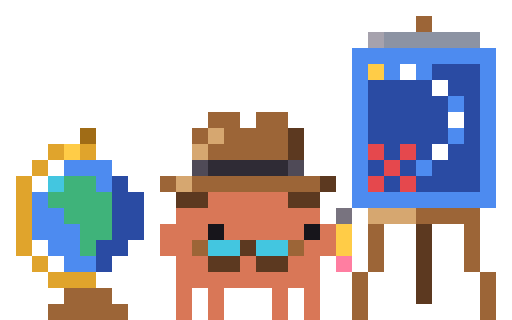
t = 0.00 s
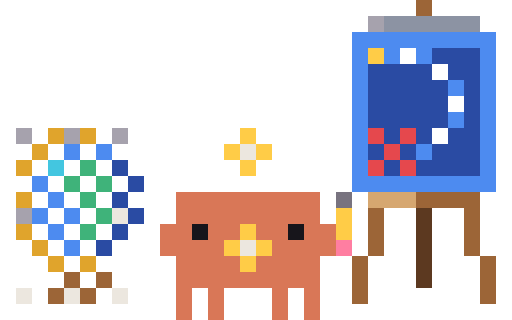
t = 0.11 s
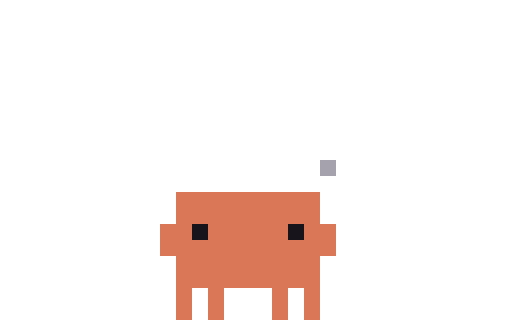
t = 0.23 s
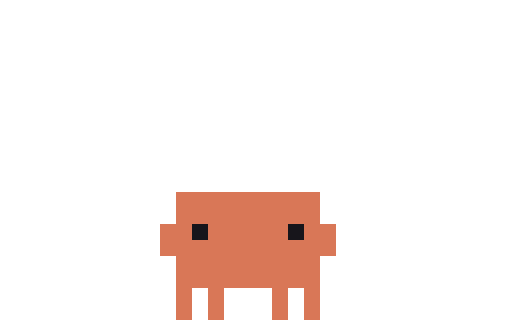
t = 0.33 s
t = 0.48 s: frame unchanged from t = 0.33 s, image omitted
t = 0.55 s: frame unchanged from t = 0.33 s, image omitted

The animated SVG that drew these frames (rendered in a browser with its animation timeline set to each time). Animation: 6 CSS @keyframes rules; one cycle of 0.55 s.

<svg xmlns="http://www.w3.org/2000/svg" width="96" height="60" viewBox="0 0 32 20" shape-rendering="crispEdges"><title>Clawd out-plan</title><desc>Pack-away for plan: its scene leaves, ending on the plain pose.</desc><style>@keyframes clawd-out-plan-0-0{0%{opacity:1}9.091%{opacity:0}100%{opacity:0}}.clawd-out-plan-0-0{opacity:1;animation:clawd-out-plan-0-0 550ms step-end 1 forwards}@keyframes clawd-out-plan-0-1{0%{opacity:0}9.091%{opacity:1}18.182%{opacity:0}100%{opacity:0}}.clawd-out-plan-0-1{opacity:0;animation:clawd-out-plan-0-1 550ms step-end 1 forwards}@keyframes clawd-out-plan-0-2{0%{opacity:0}18.182%{opacity:1}27.273%{opacity:0}100%{opacity:0}}.clawd-out-plan-0-2{opacity:0;animation:clawd-out-plan-0-2 550ms step-end 1 forwards}@keyframes clawd-out-plan-0-3{0%{opacity:0}27.273%{opacity:1}36.364%{opacity:0}100%{opacity:0}}.clawd-out-plan-0-3{opacity:0;animation:clawd-out-plan-0-3 550ms step-end 1 forwards}@keyframes clawd-out-plan-0-4{0%{opacity:0}36.364%{opacity:1}45.455%{opacity:0}100%{opacity:0}}.clawd-out-plan-0-4{opacity:0;animation:clawd-out-plan-0-4 550ms step-end 1 forwards}@keyframes clawd-out-plan-0-5{0%{opacity:0}45.455%{opacity:1}100%{opacity:1}}.clawd-out-plan-0-5{opacity:0;animation:clawd-out-plan-0-5 550ms step-end 1 forwards}@media (prefers-reduced-motion:reduce){[class^="clawd-out-plan-"]{animation:none!important}}</style><g class="clawd-out-plan-0-0"><path fill="#9C6537" d="M26 1h1v1h-1zM13 7h2v1h-2zM16 7h2v1h-2zM12 8h1v1h-1zM14 8h4v1h-4zM13 9h5v1h-5zM10 11h1v1h-1zM12 11h8v1h-8zM26 13h4v1h-4zM23 14h1v1h-1zM29 14h1v1h-1zM12 15h1v1h-1zM18 15h1v1h-1zM23 15h1v1h-1zM29 15h1v1h-1zM23 16h1v1h-1zM29 16h1v1h-1zM22 17h1v1h-1zM30 17h1v1h-1zM4 18h3v1h-3zM22 18h1v1h-1zM30 18h1v1h-1zM3 19h5v1h-5zM22 19h1v1h-1zM30 19h1v1h-1z"/><path fill="#A6A2AD" d="M23 2h1v1h-1z"/><path fill="#8C93A3" d="M24 2h6v1h-6z"/><path fill="#4D8BF0" d="M22 3h9v1h-9zM22 4h1v1h-1zM24 4h1v1h-1zM26 4h1v1h-1zM30 4h1v1h-1zM22 5h1v1h-1zM30 5h1v1h-1zM22 6h1v1h-1zM28 6h1v1h-1zM30 6h1v1h-1zM22 7h1v1h-1zM30 7h1v1h-1zM22 8h1v1h-1zM28 8h1v1h-1zM30 8h1v1h-1zM22 9h1v1h-1zM30 9h1v1h-1zM4 10h3v1h-3zM22 10h1v1h-1zM26 10h1v1h-1zM30 10h1v1h-1zM6 11h1v1h-1zM22 11h1v1h-1zM30 11h1v1h-1zM2 12h1v1h-1zM22 12h9v1h-9zM2 13h2v1h-2zM2 14h3v1h-3zM3 15h2v1h-2zM4 16h2v1h-2z"/><path fill="#FFCC47" d="M23 4h1v1h-1zM4 9h1v1h-1zM21 14h1v1h-1zM21 15h1v1h-1z"/><path fill="#FFFFFF" d="M25 4h1v1h-1zM27 5h1v1h-1zM28 7h1v1h-1zM27 9h1v1h-1z"/><path fill="#2A4BA3" d="M27 4h3v1h-3zM23 5h4v1h-4zM28 5h2v1h-2zM23 6h5v1h-5zM29 6h1v1h-1zM23 7h5v1h-5zM29 7h1v1h-1zM23 8h5v1h-5zM29 8h1v1h-1zM24 9h1v1h-1zM26 9h1v1h-1zM28 9h2v1h-2zM23 10h1v1h-1zM25 10h1v1h-1zM27 10h3v1h-3zM7 11h1v1h-1zM24 11h1v1h-1zM26 11h4v1h-4zM7 12h2v1h-2zM7 13h2v1h-2zM7 14h2v1h-2zM6 15h2v1h-2zM6 16h1v1h-1z"/><path fill="#A06C16" d="M5 8h1v1h-1z"/><path fill="#D6A770" d="M13 8h1v1h-1zM12 9h1v1h-1zM11 11h1v1h-1zM23 13h3v1h-3z"/><path fill="#5C3920" d="M18 8h1v1h-1zM18 9h1v1h-1zM20 11h1v1h-1zM11 12h2v1h-2zM18 12h2v1h-2zM26 14h1v1h-1zM15 15h1v1h-1zM26 15h1v1h-1zM13 16h2v1h-2zM16 16h2v1h-2zM26 16h1v1h-1zM26 17h1v1h-1zM26 18h1v1h-1z"/><path fill="#E0A42C" d="M3 9h1v1h-1zM5 9h1v1h-1zM2 10h1v1h-1zM1 11h1v1h-1zM1 12h1v1h-1zM1 13h1v1h-1zM1 14h1v1h-1zM1 15h1v1h-1zM2 16h1v1h-1zM3 17h3v1h-3z"/><path fill="#E5484D" d="M23 9h1v1h-1zM25 9h1v1h-1zM24 10h1v1h-1zM23 11h1v1h-1zM25 11h1v1h-1z"/><path fill="#4F4A57" d="M12 10h1v1h-1zM18 10h1v1h-1z"/><path fill="#2F2B35" d="M13 10h5v1h-5z"/><path fill="#43C6E0" d="M3 11h1v1h-1zM13 15h2v1h-2zM16 15h2v1h-2z"/><path fill="#3FB37A" d="M4 11h2v1h-2zM3 12h4v1h-4zM4 13h3v1h-3zM5 14h2v1h-2zM5 15h1v1h-1z"/><path fill="#D97757" d="M13 12h5v1h-5zM11 13h9v1h-9zM10 14h3v1h-3zM14 14h5v1h-5zM20 14h1v1h-1zM10 15h2v1h-2zM19 15h2v1h-2zM11 16h2v1h-2zM15 16h1v1h-1zM18 16h2v1h-2zM11 17h9v1h-9zM11 18h1v1h-1zM13 18h1v1h-1zM17 18h1v1h-1zM19 18h1v1h-1zM11 19h1v1h-1zM13 19h1v1h-1zM17 19h1v1h-1zM19 19h1v1h-1z"/><path fill="#78737F" d="M21 13h1v1h-1z"/><path fill="#17151B" d="M13 14h1v1h-1zM19 14h1v1h-1z"/><path fill="#FF7EA1" d="M21 16h1v1h-1z"/></g><g class="clawd-out-plan-0-1"><path fill="#9C6537" d="M26 1h1v1h-1zM14 7h1v1h-1zM16 7h1v1h-1zM15 8h1v1h-1zM17 8h1v1h-1zM14 9h1v1h-1zM16 9h1v1h-1zM10 11h1v1h-1zM12 11h1v1h-1zM14 11h1v1h-1zM16 11h1v1h-1zM18 11h1v1h-1zM26 13h4v1h-4zM23 14h1v1h-1zM29 14h1v1h-1zM12 15h1v1h-1zM18 15h1v1h-1zM23 15h1v1h-1zM29 15h1v1h-1zM23 16h1v1h-1zM29 16h1v1h-1zM4 17h3v1h-3zM22 17h1v1h-1zM30 17h1v1h-1zM3 18h5v1h-5zM22 18h1v1h-1zM30 18h1v1h-1zM22 19h1v1h-1zM30 19h1v1h-1z"/><path fill="#A6A2AD" d="M23 2h1v1h-1z"/><path fill="#8C93A3" d="M24 2h6v1h-6z"/><path fill="#4D8BF0" d="M22 3h9v1h-9zM22 4h1v1h-1zM24 4h1v1h-1zM26 4h1v1h-1zM30 4h1v1h-1zM22 5h1v1h-1zM30 5h1v1h-1zM22 6h1v1h-1zM28 6h1v1h-1zM30 6h1v1h-1zM22 7h1v1h-1zM30 7h1v1h-1zM22 8h1v1h-1zM28 8h1v1h-1zM30 8h1v1h-1zM4 9h3v1h-3zM22 9h1v1h-1zM30 9h1v1h-1zM6 10h1v1h-1zM22 10h1v1h-1zM26 10h1v1h-1zM30 10h1v1h-1zM2 11h1v1h-1zM22 11h1v1h-1zM30 11h1v1h-1zM2 12h2v1h-2zM22 12h9v1h-9zM2 13h3v1h-3zM3 14h2v1h-2zM4 15h2v1h-2z"/><path fill="#FFCC47" d="M23 4h1v1h-1zM4 8h1v1h-1zM21 14h1v1h-1zM21 15h1v1h-1z"/><path fill="#FFFFFF" d="M25 4h1v1h-1zM27 5h1v1h-1zM28 7h1v1h-1zM27 9h1v1h-1z"/><path fill="#2A4BA3" d="M27 4h3v1h-3zM23 5h4v1h-4zM28 5h2v1h-2zM23 6h5v1h-5zM29 6h1v1h-1zM23 7h5v1h-5zM29 7h1v1h-1zM23 8h5v1h-5zM29 8h1v1h-1zM24 9h1v1h-1zM26 9h1v1h-1zM28 9h2v1h-2zM7 10h1v1h-1zM23 10h1v1h-1zM25 10h1v1h-1zM27 10h3v1h-3zM7 11h2v1h-2zM24 11h1v1h-1zM26 11h4v1h-4zM7 12h2v1h-2zM7 13h2v1h-2zM6 14h2v1h-2zM6 15h1v1h-1z"/><path fill="#A06C16" d="M5 7h1v1h-1z"/><path fill="#E0A42C" d="M3 8h1v1h-1zM5 8h1v1h-1zM2 9h1v1h-1zM1 10h1v1h-1zM1 11h1v1h-1zM1 12h1v1h-1zM1 13h1v1h-1zM1 14h1v1h-1zM2 15h1v1h-1zM3 16h3v1h-3z"/><path fill="#D6A770" d="M13 8h1v1h-1zM12 9h1v1h-1zM23 13h3v1h-3z"/><path fill="#5C3920" d="M18 9h1v1h-1zM20 11h1v1h-1zM11 12h1v1h-1zM19 12h1v1h-1zM26 14h1v1h-1zM26 15h1v1h-1zM13 16h1v1h-1zM17 16h1v1h-1zM26 16h1v1h-1zM26 17h1v1h-1zM26 18h1v1h-1z"/><path fill="#E5484D" d="M23 9h1v1h-1zM25 9h1v1h-1zM24 10h1v1h-1zM23 11h1v1h-1zM25 11h1v1h-1z"/><path fill="#43C6E0" d="M3 10h1v1h-1zM14 15h1v1h-1zM16 15h1v1h-1z"/><path fill="#3FB37A" d="M4 10h2v1h-2zM3 11h4v1h-4zM4 12h3v1h-3zM5 13h2v1h-2zM5 14h1v1h-1z"/><path fill="#2F2B35" d="M13 10h1v1h-1zM15 10h1v1h-1zM17 10h1v1h-1z"/><path fill="#D97757" d="M12 12h7v1h-7zM11 13h9v1h-9zM10 14h2v1h-2zM13 14h5v1h-5zM19 14h2v1h-2zM10 15h2v1h-2zM13 15h1v1h-1zM15 15h1v1h-1zM17 15h1v1h-1zM19 15h2v1h-2zM11 16h2v1h-2zM14 16h3v1h-3zM18 16h2v1h-2zM11 17h9v1h-9zM11 18h1v1h-1zM13 18h1v1h-1zM17 18h1v1h-1zM19 18h1v1h-1zM11 19h1v1h-1zM13 19h1v1h-1zM17 19h1v1h-1zM19 19h1v1h-1z"/><path fill="#78737F" d="M21 13h1v1h-1z"/><path fill="#17151B" d="M12 14h1v1h-1zM18 14h1v1h-1z"/><path fill="#FF7EA1" d="M21 16h1v1h-1z"/></g><g class="clawd-out-plan-0-2"><path fill="#9C6537" d="M26 0h1v1h-1zM26 12h4v1h-4zM23 13h1v1h-1zM29 13h1v1h-1zM23 14h1v1h-1zM29 14h1v1h-1zM23 15h1v1h-1zM29 15h1v1h-1zM22 16h1v1h-1zM30 16h1v1h-1zM4 17h1v1h-1zM6 17h1v1h-1zM22 17h1v1h-1zM30 17h1v1h-1zM3 18h1v1h-1zM5 18h1v1h-1zM22 18h1v1h-1zM30 18h1v1h-1z"/><path fill="#A6A2AD" d="M23 1h1v1h-1zM1 8h1v1h-1zM4 8h1v1h-1zM7 8h1v1h-1zM1 13h1v1h-1z"/><path fill="#8C93A3" d="M24 1h6v1h-6z"/><path fill="#4D8BF0" d="M22 2h9v1h-9zM22 3h1v1h-1zM24 3h1v1h-1zM26 3h1v1h-1zM30 3h1v1h-1zM22 4h1v1h-1zM30 4h1v1h-1zM22 5h1v1h-1zM28 5h1v1h-1zM30 5h1v1h-1zM22 6h1v1h-1zM30 6h1v1h-1zM22 7h1v1h-1zM28 7h1v1h-1zM30 7h1v1h-1zM22 8h1v1h-1zM30 8h1v1h-1zM4 9h1v1h-1zM6 9h1v1h-1zM22 9h1v1h-1zM26 9h1v1h-1zM30 9h1v1h-1zM22 10h1v1h-1zM30 10h1v1h-1zM2 11h1v1h-1zM22 11h9v1h-9zM3 12h1v1h-1zM2 13h1v1h-1zM4 13h1v1h-1zM3 14h1v1h-1zM4 15h1v1h-1z"/><path fill="#FFCC47" d="M23 3h1v1h-1zM15 8h1v1h-1zM14 9h1v1h-1zM16 9h1v1h-1zM15 10h1v1h-1zM21 13h1v1h-1zM15 14h1v1h-1zM21 14h1v1h-1zM14 15h1v1h-1zM16 15h1v1h-1zM15 16h1v1h-1z"/><path fill="#FFFFFF" d="M25 3h1v1h-1zM27 4h1v1h-1zM28 6h1v1h-1zM27 8h1v1h-1z"/><path fill="#2A4BA3" d="M27 3h3v1h-3zM23 4h4v1h-4zM28 4h2v1h-2zM23 5h5v1h-5zM29 5h1v1h-1zM23 6h5v1h-5zM29 6h1v1h-1zM23 7h5v1h-5zM29 7h1v1h-1zM24 8h1v1h-1zM26 8h1v1h-1zM28 8h2v1h-2zM23 9h1v1h-1zM25 9h1v1h-1zM27 9h3v1h-3zM7 10h1v1h-1zM24 10h1v1h-1zM26 10h4v1h-4zM8 11h1v1h-1zM7 12h1v1h-1zM8 13h1v1h-1zM7 14h1v1h-1zM6 15h1v1h-1z"/><path fill="#E0A42C" d="M3 8h1v1h-1zM5 8h1v1h-1zM2 9h1v1h-1zM1 10h1v1h-1zM1 12h1v1h-1zM1 14h1v1h-1zM2 15h1v1h-1zM3 16h1v1h-1zM5 16h1v1h-1z"/><path fill="#E5484D" d="M23 8h1v1h-1zM25 8h1v1h-1zM24 9h1v1h-1zM23 10h1v1h-1zM25 10h1v1h-1z"/><path fill="#ECE7DF" d="M15 9h1v1h-1zM7 13h1v1h-1zM15 15h1v1h-1zM1 18h1v1h-1zM4 18h1v1h-1zM7 18h1v1h-1z"/><path fill="#43C6E0" d="M3 10h1v1h-1z"/><path fill="#3FB37A" d="M5 10h1v1h-1zM4 11h1v1h-1zM6 11h1v1h-1zM5 12h1v1h-1zM6 13h1v1h-1zM5 14h1v1h-1z"/><path fill="#D97757" d="M11 12h9v1h-9zM11 13h9v1h-9zM10 14h2v1h-2zM13 14h2v1h-2zM16 14h2v1h-2zM19 14h2v1h-2zM10 15h4v1h-4zM17 15h4v1h-4zM11 16h4v1h-4zM16 16h4v1h-4zM11 17h9v1h-9zM11 18h1v1h-1zM13 18h1v1h-1zM17 18h1v1h-1zM19 18h1v1h-1zM11 19h1v1h-1zM13 19h1v1h-1zM17 19h1v1h-1zM19 19h1v1h-1z"/><path fill="#78737F" d="M21 12h1v1h-1z"/><path fill="#D6A770" d="M23 12h3v1h-3z"/><path fill="#5C3920" d="M26 13h1v1h-1zM26 14h1v1h-1zM26 15h1v1h-1zM26 16h1v1h-1zM26 17h1v1h-1z"/><path fill="#17151B" d="M12 14h1v1h-1zM18 14h1v1h-1z"/><path fill="#FF7EA1" d="M21 15h1v1h-1z"/></g><g class="clawd-out-plan-0-3"><path fill="#A6A2AD" d="M21 1h1v1h-1zM25 1h1v1h-1zM29 1h1v1h-1zM0 6h1v1h-1zM4 6h1v1h-1zM8 6h1v1h-1zM21 10h1v1h-1zM0 13h1v1h-1z"/><path fill="#8C93A3" d="M24 1h1v1h-1zM26 1h1v1h-1zM28 1h1v1h-1z"/><path fill="#4D8BF0" d="M23 2h1v1h-1zM25 2h1v1h-1zM27 2h1v1h-1zM29 2h1v1h-1zM22 3h1v1h-1zM24 3h1v1h-1zM26 3h1v1h-1zM30 3h1v1h-1zM22 5h1v1h-1zM28 5h1v1h-1zM30 5h1v1h-1zM22 7h1v1h-1zM28 7h1v1h-1zM30 7h1v1h-1zM22 9h1v1h-1zM26 9h1v1h-1zM30 9h1v1h-1zM22 11h1v1h-1zM24 11h1v1h-1zM26 11h1v1h-1zM28 11h1v1h-1zM30 11h1v1h-1z"/><path fill="#2A4BA3" d="M28 3h1v1h-1zM23 4h1v1h-1zM25 4h1v1h-1zM29 4h1v1h-1zM24 5h1v1h-1zM26 5h1v1h-1zM23 6h1v1h-1zM25 6h1v1h-1zM27 6h1v1h-1zM29 6h1v1h-1zM24 7h1v1h-1zM26 7h1v1h-1zM29 8h1v1h-1zM28 9h1v1h-1zM27 10h1v1h-1z"/><path fill="#FFFFFF" d="M27 4h1v1h-1zM27 8h1v1h-1z"/><path fill="#E5484D" d="M23 8h1v1h-1zM25 8h1v1h-1zM24 9h1v1h-1zM23 10h1v1h-1zM25 10h1v1h-1z"/><path fill="#ECE7DF" d="M15 9h1v1h-1zM29 10h1v1h-1zM15 15h1v1h-1zM21 19h1v1h-1zM25 19h1v1h-1zM29 19h1v1h-1z"/><path fill="#D97757" d="M11 12h9v1h-9zM11 13h9v1h-9zM10 14h2v1h-2zM13 14h5v1h-5zM19 14h2v1h-2zM10 15h5v1h-5zM16 15h5v1h-5zM11 16h9v1h-9zM11 17h9v1h-9zM11 18h1v1h-1zM13 18h1v1h-1zM17 18h1v1h-1zM19 18h1v1h-1zM11 19h1v1h-1zM13 19h1v1h-1zM17 19h1v1h-1zM19 19h1v1h-1z"/><path fill="#78737F" d="M21 12h1v1h-1z"/><path fill="#D6A770" d="M23 12h1v1h-1zM25 12h1v1h-1z"/><path fill="#9C6537" d="M27 12h1v1h-1zM29 12h1v1h-1zM23 14h1v1h-1zM29 14h1v1h-1zM22 17h1v1h-1zM30 17h1v1h-1z"/><path fill="#5C3920" d="M26 13h1v1h-1zM26 15h1v1h-1zM26 17h1v1h-1z"/><path fill="#17151B" d="M12 14h1v1h-1zM18 14h1v1h-1z"/><path fill="#FFCC47" d="M21 14h1v1h-1z"/></g><g class="clawd-out-plan-0-4"><path fill="#A6A2AD" d="M20 10h1v1h-1z"/><path fill="#D97757" d="M11 12h9v1h-9zM11 13h9v1h-9zM10 14h2v1h-2zM13 14h5v1h-5zM19 14h2v1h-2zM10 15h11v1h-11zM11 16h9v1h-9zM11 17h9v1h-9zM11 18h1v1h-1zM13 18h1v1h-1zM17 18h1v1h-1zM19 18h1v1h-1zM11 19h1v1h-1zM13 19h1v1h-1zM17 19h1v1h-1zM19 19h1v1h-1z"/><path fill="#17151B" d="M12 14h1v1h-1zM18 14h1v1h-1z"/></g><g class="clawd-out-plan-0-5"><path fill="#D97757" d="M11 12h9v1h-9zM11 13h9v1h-9zM10 14h2v1h-2zM13 14h5v1h-5zM19 14h2v1h-2zM10 15h11v1h-11zM11 16h9v1h-9zM11 17h9v1h-9zM11 18h1v1h-1zM13 18h1v1h-1zM17 18h1v1h-1zM19 18h1v1h-1zM11 19h1v1h-1zM13 19h1v1h-1zM17 19h1v1h-1zM19 19h1v1h-1z"/><path fill="#17151B" d="M12 14h1v1h-1zM18 14h1v1h-1z"/></g></svg>
